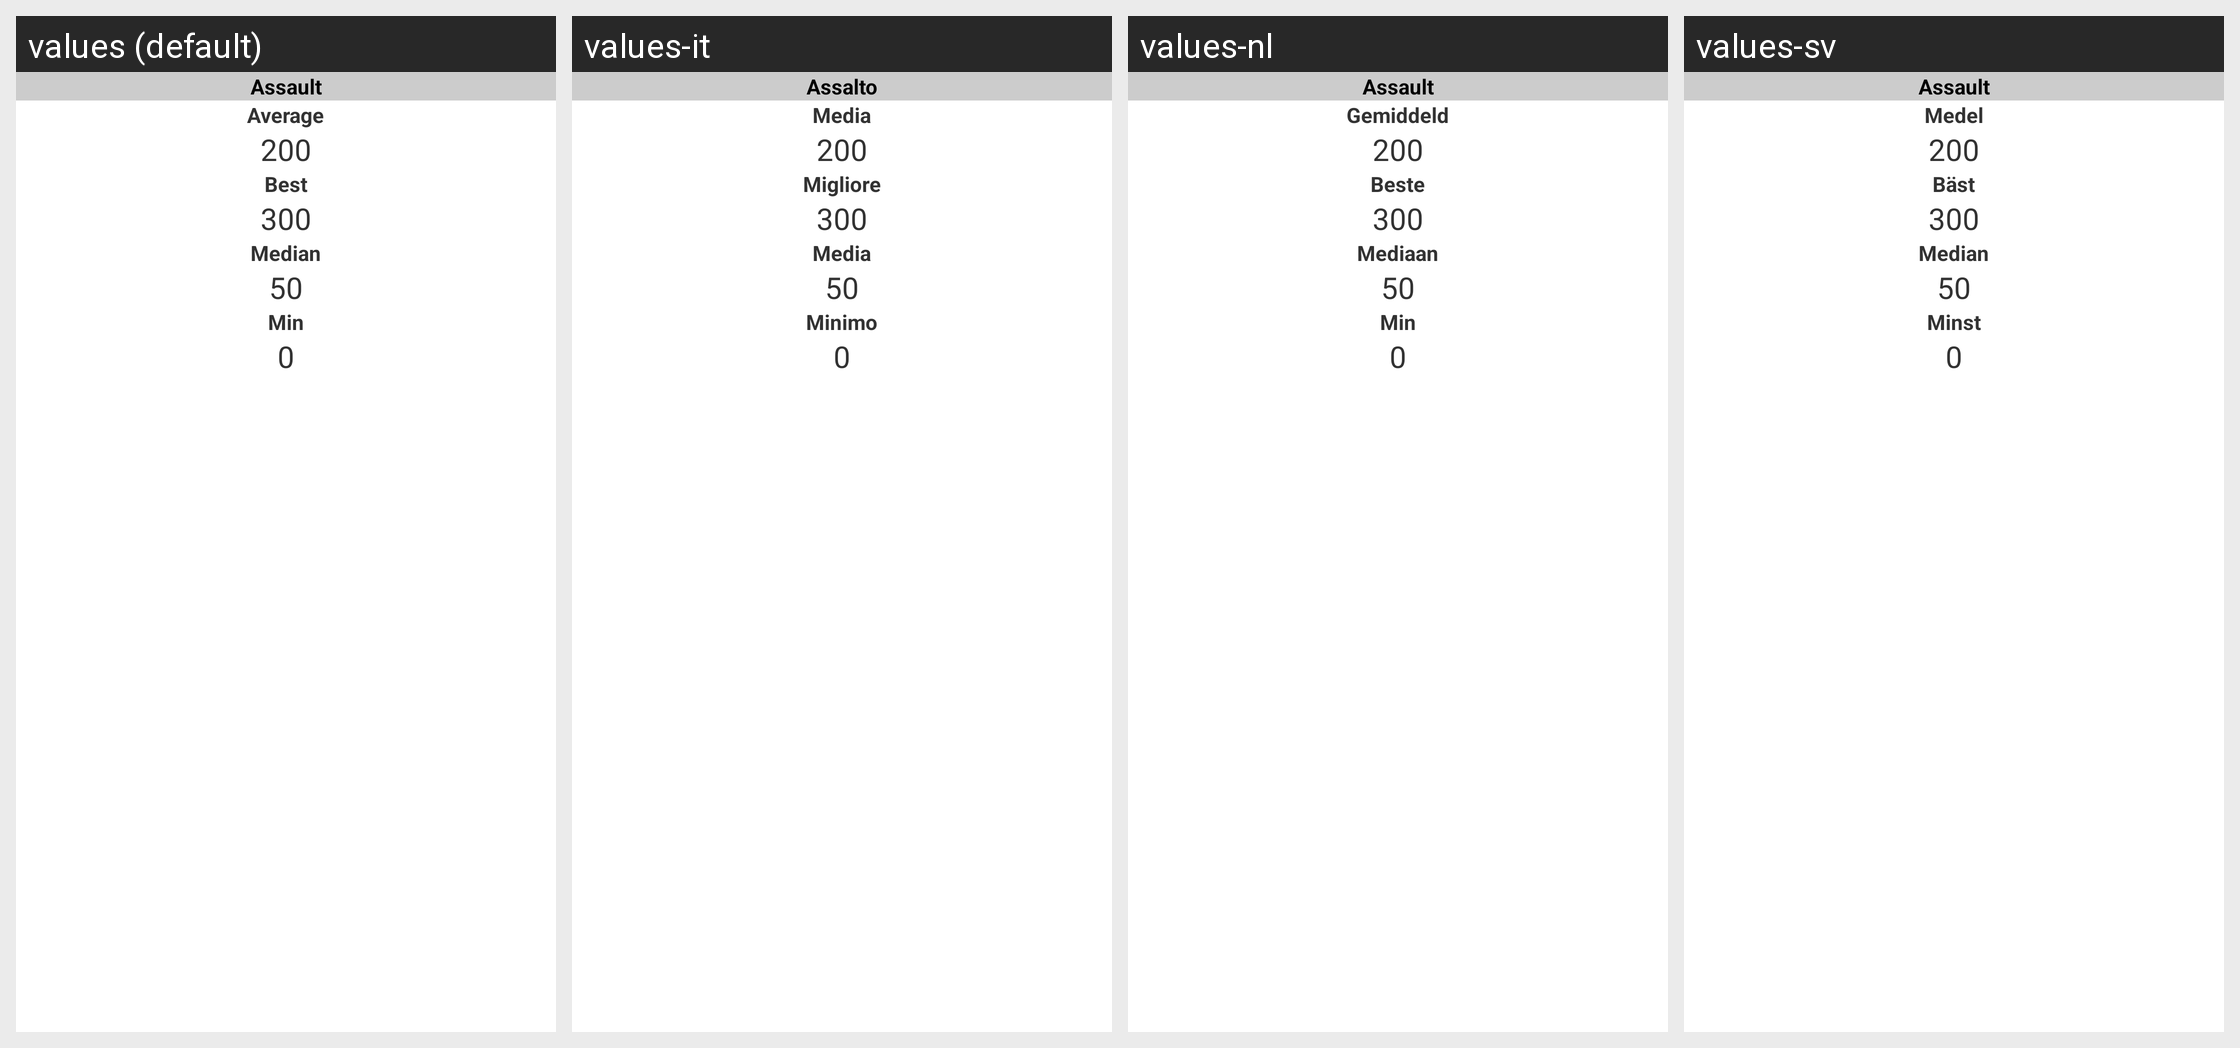

Translations of the strings shown on this Android screen, per locale in the grid:
Android screen res/layout/grid_item_platoon_stats.xml rendered under 4 locales, left to right: values (default), values-it, values-nl, values-sv. Device: Nexus 5 (rendered at 1080×1920; each locale shown at half size, 540×960, under a caption strip naming it); theme android:Theme.Light.
Other locales in the repository, not shown: values-ar, values-cs, values-da, values-de, values-es, values-fi, values-fr, values-hr, values-pl, values-pt, values-ro, values-sr.
Strings drawn on this screen, with the default value and each locale's value (text and hints the layout hard-codes, and strings that could not be matched under every locale, appear in the picture but are not listed):

info_xml_assault
  values: Assault
  values-it: Assalto
  values-nl: Assault
  values-sv: Assault

info_xml_average
  values: Average
  values-it: Media
  values-nl: Gemiddeld
  values-sv: Medel

info_xml_best
  values: Best
  values-it: Migliore
  values-nl: Beste
  values-sv: Bäst

info_xml_median
  values: Median
  values-it: Media
  values-nl: Mediaan
  values-sv: Median

info_xml_min
  values: Min
  values-it: Minimo
  values-nl: Min
  values-sv: Minst
